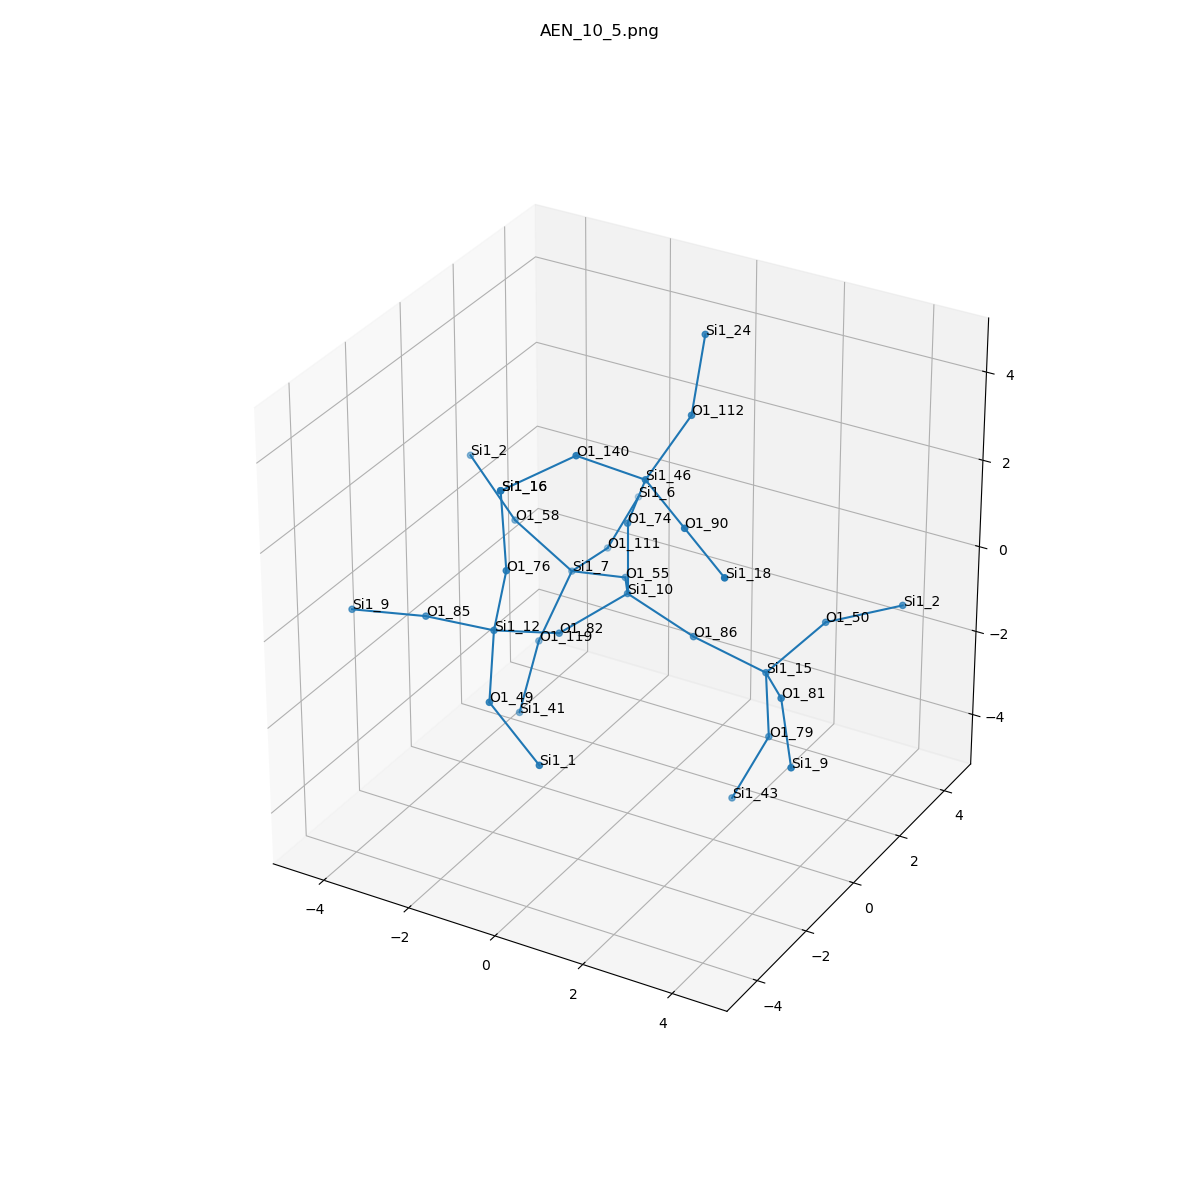

The file beside this chart, header and first rows:
, neighbor_num, isite, atom, x, y, z, front_index
0, 0, 10, Si1, 0.0, 0.0, 0.0, 
1, 1, 86, O1, 1.509, -6.162975822039155e-33, -0.5574, 0.0
2, 1, 82, O1, -0.8143, -1.301, -0.4989, 0.0
3, 1, 55, O1, -0.8039, 1.303, -0.5069, 0.0
4, 1, 74, O1, 0.0, 3.0814879110195774e-32, 1.612, 0.0
5, 2, 15, Si1, 2.998, 0.2841, -1.098, 1.0
6, 2, 12, Si1, -1.494, -2.655, 0.05549, 2.0
7, 2, 7, Si1, -2.294, 1.697, -0.9792, 3.0
8, 2, 46, Si1, 0.6707, -0.4644, 2.998, 4.0
9, 3, 50, O1, 3.609, 1.62, -0.4326, 5.0
10, 3, 81, O1, 3.995, -0.9354, -0.7502, 5.0
11, 3, 79, O1, 2.984, 0.476, -2.698, 5.0
12, 3, 49, O1, -0.8593, -3.89, -0.7634, 6.0
13, 3, 76, O1, -1.092, -2.815, 1.608, 6.0
14, 3, 85, O1, -3.095, -2.618, -0.1042, 6.0
15, 3, 111, O1, -2.373, 3.283, -1.231, 7.0
16, 3, 119, O1, -2.635, 0.9267, -2.353, 7.0
17, 3, 58, O1, -3.378, 1.267, 0.129, 7.0
18, 3, 90, O1, 2.012, -1.286, 2.683, 8.0
19, 3, 140, O1, -0.2702, -1.518, 3.775, 8.0
20, 3, 112, O1, 0.9743, 0.8127, 3.922, 8.0
21, 4, 2, Si1, 5.031, 2.166, 0.09623, 9.0
22, 4, 9, Si1, 4.859, -2.101, -1.456, 10.0
23, 4, 43, Si1, 2.375, 0.08799, -4.136, 11.0
24, 4, 1, Si1, 0.4606, -4.217, -1.63, 12.0
25, 4, 16, Si1, -1.389, -2.5, 3.157, 13.0
26, 4, 9, Si1, -4.675, -2.866, -0.281, 14.0
27, 4, 6, Si1, -2.522, 4.823, -0.7915, 15.0
28, 4, 41, Si1, -2.366, -0.3045, -3.347, 16.0
29, 4, 2, Si1, -4.502, 1.401, 1.271, 17.0
30, 4, 18, Si1, 3.353, -2.108, 2.368, 18.0
31, 4, 16, Si1, -1.389, -2.5, 3.157, 19.0
32, 4, 24, Si1, 0.8589, 1.547, 5.352, 20.0
